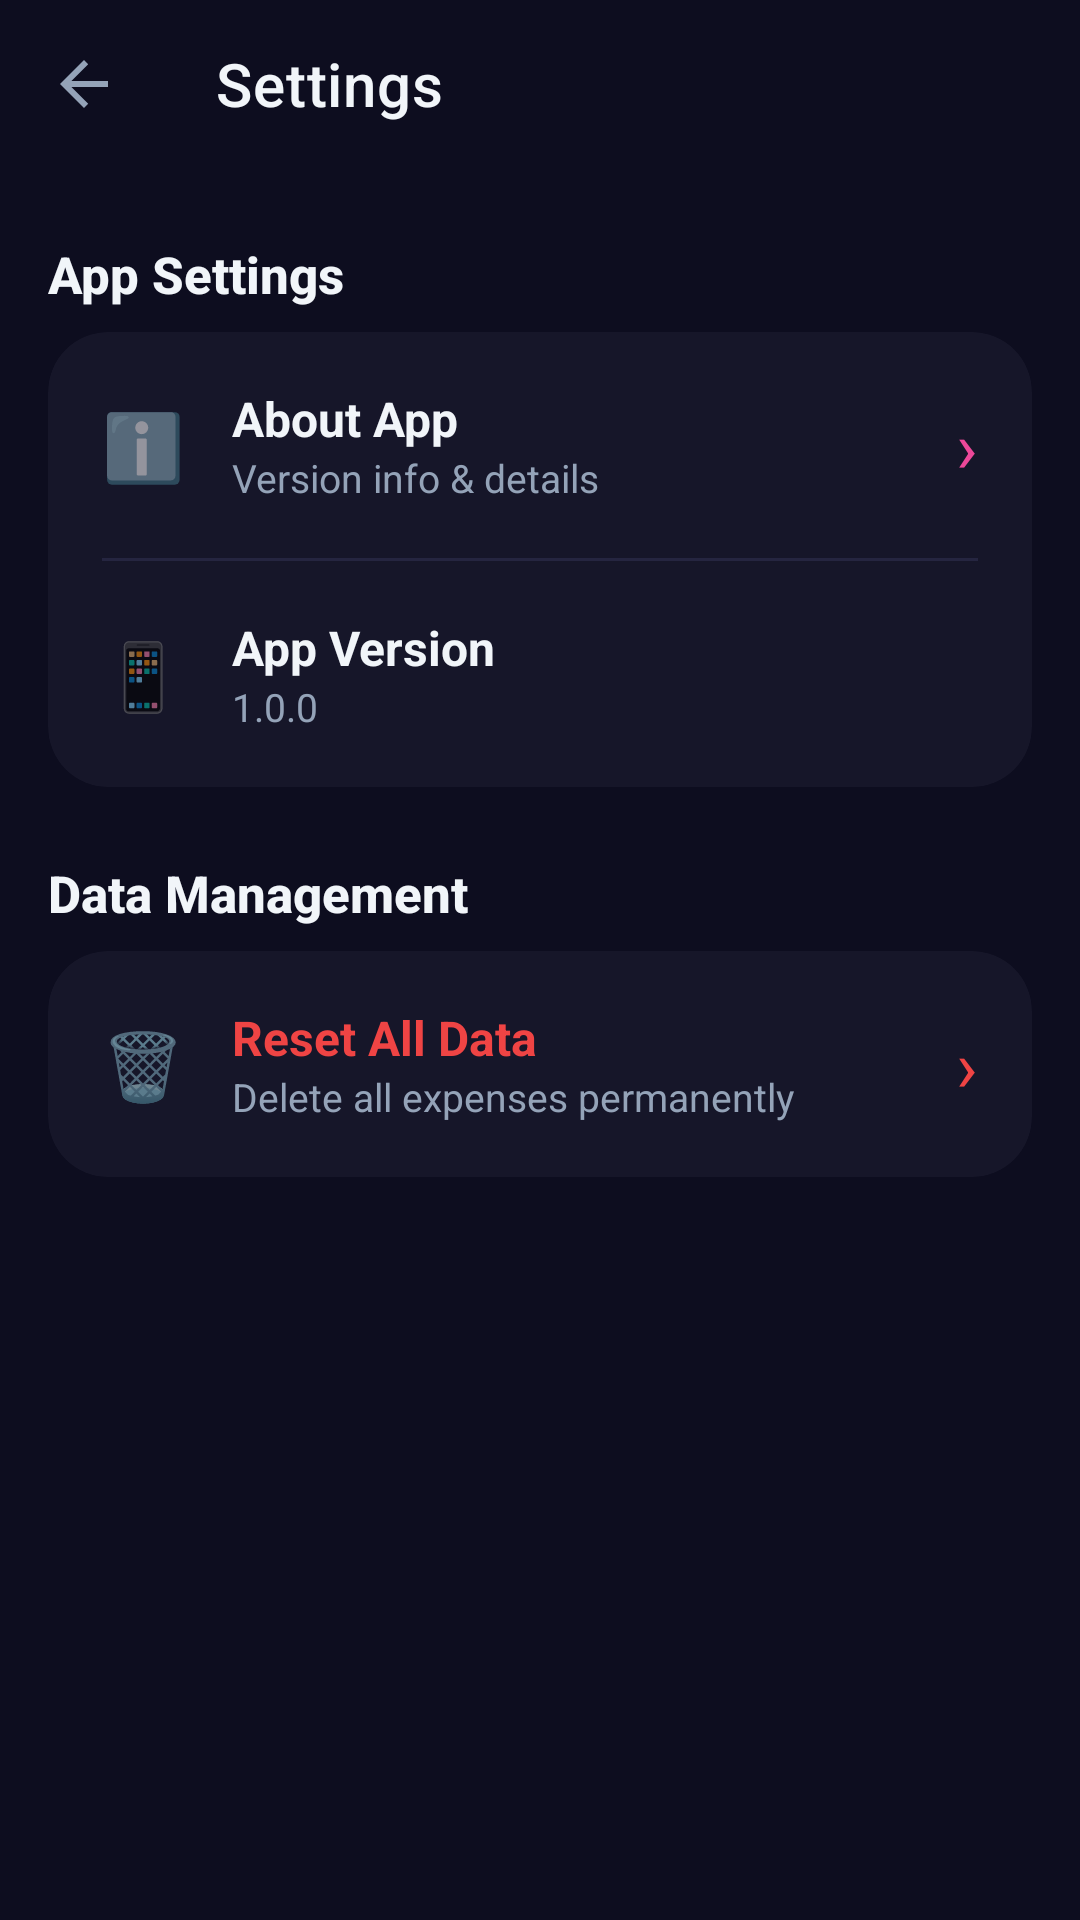

Reconstruct the res/layout file that produces this screen, plus the resources it refers to.
<!-- AndroidManifest.xml: application theme Theme.ExpenseTracker -->
<!-- res/layout/activity_settings.xml -->
<?xml version="1.0" encoding="utf-8"?>
<LinearLayout xmlns:android="http://schemas.android.com/apk/res/android"
    xmlns:app="http://schemas.android.com/apk/res-auto"
    android:layout_width="match_parent"
    android:layout_height="match_parent"
    android:background="@color/background"
    android:orientation="vertical">

    <androidx.appcompat.widget.Toolbar
        android:id="@+id/toolbar"
        android:layout_width="match_parent"
        android:layout_height="?attr/actionBarSize"
        android:background="@color/background"
        app:title="@string/settings_title"
        app:titleTextColor="@color/text_primary"
        app:navigationIcon="?attr/homeAsUpIndicator"
        app:navigationIconTint="@color/text_primary" />

    <ScrollView
        android:layout_width="match_parent"
        android:layout_height="match_parent">

        <LinearLayout
            android:layout_width="match_parent"
            android:layout_height="wrap_content"
            android:orientation="vertical"
            android:padding="16dp">

            
            <TextView
                android:layout_width="wrap_content"
                android:layout_height="wrap_content"
                android:text="App Settings"
                style="@style/SectionTitle"
                android:layout_marginBottom="8dp"
                android:layout_marginTop="8dp" />

            <androidx.cardview.widget.CardView
                android:layout_width="match_parent"
                android:layout_height="wrap_content"
                app:cardBackgroundColor="@color/surface"
                app:cardCornerRadius="20dp"
                app:cardElevation="0dp"
                android:layout_marginBottom="16dp">

                <LinearLayout
                    android:layout_width="match_parent"
                    android:layout_height="wrap_content"
                    android:orientation="vertical">

                    
                    <LinearLayout
                        android:id="@+id/rowAbout"
                        android:layout_width="match_parent"
                        android:layout_height="wrap_content"
                        android:orientation="horizontal"
                        android:gravity="center_vertical"
                        android:padding="18dp"
                        android:background="?attr/selectableItemBackground">

                        <TextView
                            android:layout_width="wrap_content"
                            android:layout_height="wrap_content"
                            android:text="ℹ️"
                            android:textSize="22sp"
                            android:layout_marginEnd="16dp" />

                        <LinearLayout
                            android:layout_width="0dp"
                            android:layout_height="wrap_content"
                            android:layout_weight="1"
                            android:orientation="vertical">

                            <TextView
                                android:layout_width="wrap_content"
                                android:layout_height="wrap_content"
                                android:text="About App"
                                android:textColor="@color/text_primary"
                                android:textSize="16sp"
                                android:textStyle="bold" />

                            <TextView
                                android:layout_width="wrap_content"
                                android:layout_height="wrap_content"
                                android:text="Version info &amp; details"
                                android:textColor="@color/text_secondary"
                                android:textSize="13sp" />
                        </LinearLayout>

                        <TextView
                            android:layout_width="wrap_content"
                            android:layout_height="wrap_content"
                            android:text="›"
                            android:textColor="@color/secondary"
                            android:textSize="24sp" />
                    </LinearLayout>

                    <View
                        android:layout_width="match_parent"
                        android:layout_height="1dp"
                        android:background="@color/divider"
                        android:layout_marginStart="18dp"
                        android:layout_marginEnd="18dp" />

                    
                    <LinearLayout
                        android:layout_width="match_parent"
                        android:layout_height="wrap_content"
                        android:orientation="horizontal"
                        android:gravity="center_vertical"
                        android:padding="18dp">

                        <TextView
                            android:layout_width="wrap_content"
                            android:layout_height="wrap_content"
                            android:text="📱"
                            android:textSize="22sp"
                            android:layout_marginEnd="16dp" />

                        <LinearLayout
                            android:layout_width="0dp"
                            android:layout_height="wrap_content"
                            android:layout_weight="1"
                            android:orientation="vertical">

                            <TextView
                                android:layout_width="wrap_content"
                                android:layout_height="wrap_content"
                                android:text="App Version"
                                android:textColor="@color/text_primary"
                                android:textSize="16sp"
                                android:textStyle="bold" />

                            <TextView
                                android:layout_width="wrap_content"
                                android:layout_height="wrap_content"
                                android:text="1.0.0"
                                android:textColor="@color/text_secondary"
                                android:textSize="13sp" />
                        </LinearLayout>
                    </LinearLayout>
                </LinearLayout>
            </androidx.cardview.widget.CardView>

            
            <TextView
                android:layout_width="wrap_content"
                android:layout_height="wrap_content"
                android:text="Data Management"
                style="@style/SectionTitle"
                android:layout_marginBottom="8dp"
                android:layout_marginTop="8dp" />

            <androidx.cardview.widget.CardView
                android:layout_width="match_parent"
                android:layout_height="wrap_content"
                app:cardBackgroundColor="@color/surface"
                app:cardCornerRadius="20dp"
                app:cardElevation="0dp"
                android:layout_marginBottom="24dp">

                <LinearLayout
                    android:layout_width="match_parent"
                    android:layout_height="wrap_content"
                    android:orientation="vertical">

                    
                    <LinearLayout
                        android:id="@+id/rowReset"
                        android:layout_width="match_parent"
                        android:layout_height="wrap_content"
                        android:orientation="horizontal"
                        android:gravity="center_vertical"
                        android:padding="18dp"
                        android:background="?attr/selectableItemBackground">

                        <TextView
                            android:layout_width="wrap_content"
                            android:layout_height="wrap_content"
                            android:text="🗑️"
                            android:textSize="22sp"
                            android:layout_marginEnd="16dp" />

                        <LinearLayout
                            android:layout_width="0dp"
                            android:layout_height="wrap_content"
                            android:layout_weight="1"
                            android:orientation="vertical">

                            <TextView
                                android:layout_width="wrap_content"
                                android:layout_height="wrap_content"
                                android:text="Reset All Data"
                                android:textColor="@color/error"
                                android:textSize="16sp"
                                android:textStyle="bold" />

                            <TextView
                                android:layout_width="wrap_content"
                                android:layout_height="wrap_content"
                                android:text="Delete all expenses permanently"
                                android:textColor="@color/text_secondary"
                                android:textSize="13sp" />
                        </LinearLayout>

                        <TextView
                            android:layout_width="wrap_content"
                            android:layout_height="wrap_content"
                            android:text="›"
                            android:textColor="@color/error"
                            android:textSize="24sp" />
                    </LinearLayout>
                </LinearLayout>
            </androidx.cardview.widget.CardView>

        </LinearLayout>
    </ScrollView>
</LinearLayout>
<!-- resources referenced by this layout -->
<resources>
  <color name="background">#0D0D1F</color>
  <color name="divider">#252540</color>
  <color name="error">#EF4444</color>
  <color name="secondary">#EC4899</color>
  <color name="surface">#161629</color>
  <color name="text_primary">#F1F5F9</color>
  <color name="text_secondary">#94A3B8</color>
  <string name="settings_title">Settings</string>
  <style name="SectionTitle" parent="">
          <item name="android:textSize">17sp</item>
          <item name="android:textColor">@color/text_primary</item>
          <item name="android:textStyle">bold</item>
          <item name="android:fontFamily">sans-serif-medium</item>
      </style>
  <style name="Theme.ExpenseTracker" parent="Theme.MaterialComponents.DayNight.NoActionBar">
          <item name="colorPrimary">@color/primary</item>
          <item name="colorPrimaryDark">@color/primary_dark</item>
          <item name="colorAccent">@color/secondary</item>
          <item name="android:windowBackground">@color/background</item>
          <item name="android:statusBarColor">@color/background</item>
          <item name="android:navigationBarColor">@color/background</item>
          <item name="colorSurface">@color/surface</item>
          <item name="colorOnSurface">@color/text_primary</item>
          <item name="android:textColorPrimary">@color/text_primary</item>
          <item name="android:textColorSecondary">@color/text_secondary</item>
          <item name="materialAlertDialogTheme">@style/AlertDialogTheme</item>
      </style>
  <color name="primary">#7C3AED</color>
  <color name="primary_dark">#4C1D95</color>
  <style name="AlertDialogTheme" parent="ThemeOverlay.MaterialComponents.MaterialAlertDialog">
          <item name="colorSurface">@color/surface</item>
          <item name="colorOnSurface">@color/text_primary</item>
          <item name="colorPrimary">@color/primary</item>
      </style>
</resources>
